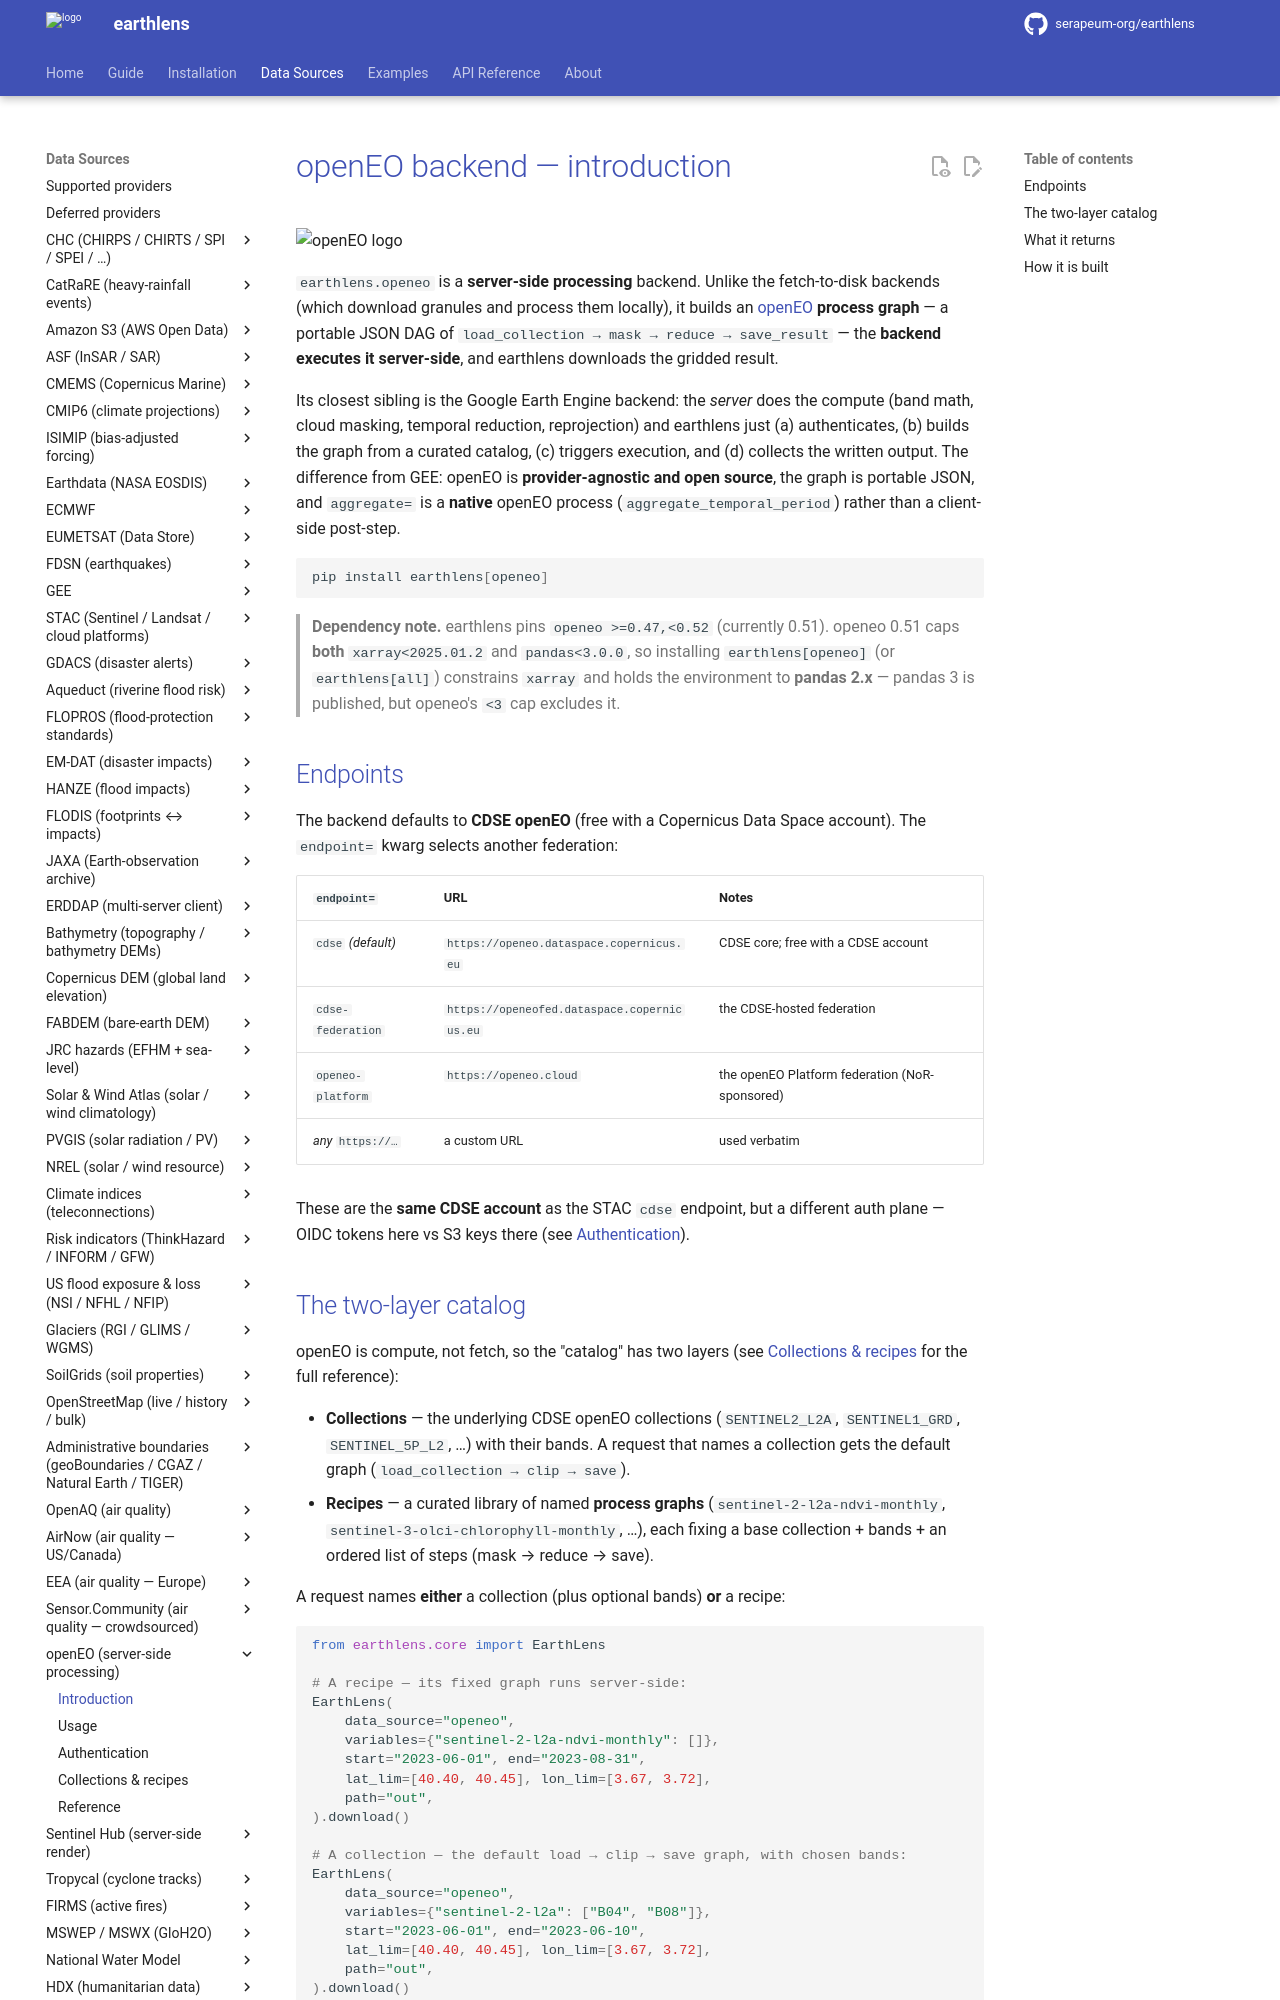

repository: serapeum-org/earthlens · page: 0.32.0/reference/openeo/introduction/index.html · generator: mkdocs

# openEO backend — introduction

<img src="../../_images/logos/openeo.png" alt="openEO logo" height="60">

`earthlens.openeo` is a **server-side processing** backend. Unlike the
fetch-to-disk backends (which download granules and process them locally), it
builds an [openEO](https://openeo.org) **process graph** — a portable JSON DAG
of `load_collection → mask → reduce → save_result` — the **backend executes it
server-side**, and earthlens downloads the gridded result.

Its closest sibling is the Google Earth Engine backend: the *server* does the
compute (band math, cloud masking, temporal reduction, reprojection) and
earthlens just (a) authenticates, (b) builds the graph from a curated catalog,
(c) triggers execution, and (d) collects the written output. The difference from
GEE: openEO is **provider-agnostic and open source**, the graph is portable
JSON, and `aggregate=` is a **native** openEO process
(`aggregate_temporal_period`) rather than a client-side post-step.

```bash
pip install earthlens[openeo]
```

> **Dependency note.** earthlens pins `openeo >=0.54`. openeo 0.54 no longer caps
> `xarray` (it requires `xarray>=2024.7.0`), which is what lets the `openeo` and
> `argo` backends finally share one environment (see
> [#789](https://github.com/serapeum-org/earthlens/issues/789)). It still caps
> `pandas<3.0.0`, so installing `earthlens[openeo]` (or `earthlens[all]`) holds the
> environment to **pandas 2.x** — pandas 3 is published, but openeo's `<3` cap
> excludes it.

## Endpoints

The backend defaults to **CDSE openEO** (free with a Copernicus Data Space
account). The `endpoint=` kwarg selects another federation:

| `endpoint=` | URL | Notes |
|---|---|---|
| `cdse` *(default)* | `https://openeo.dataspace.copernicus.eu` | CDSE core; free with a CDSE account |
| `cdse-federation` | `https://openeofed.dataspace.copernicus.eu` | the CDSE-hosted federation |
| `openeo-platform` | `https://openeo.cloud` | the openEO Platform federation (NoR-sponsored) |
| *any* `https://…` | a custom URL | used verbatim |

These are the **same CDSE account** as the STAC `cdse` endpoint, but a different
auth plane — OIDC tokens here vs S3 keys there (see
[Authentication](authentication.md)).
